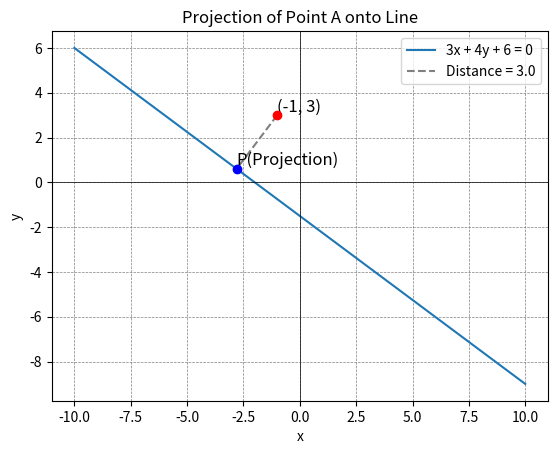

Here is the Python script that generated this plot:
import numpy as np
import matplotlib.pyplot as plt

if __name__ == "__main__":
    # Define the line parameters and point A
    a, b, c = 3, 4, 6
    point = np.array([-1., 3.], dtype=float)

    def line(x: float) -> float:
        return (-a * x - c) / b

    # Normal vector to the line
    normal_vector = np.array([a, b])

    # Compute the numerator as dot product plus the constant term
    num = np.dot(normal_vector, point) + c

    # Compute the denominator as the norm of the normal vector
    den = np.linalg.norm(normal_vector)

    # Distance from point to line
    distance = abs(num) / den

    print(f"dot product of normal vector and point: {num - c}")
    print(f"constant term: {c}")
    print(f"nominator (dot product + constant): {num}")
    print(f"denominator (norm of normal vector): {den}")
    print(f"distance: {distance}")

    # Calculate the perpendicular point projection onto the line
    x_perp = (b * (b * point[0] - a * point[1]) - a * c) / (a ** 2 + b ** 2)
    y_perp = (a * (a * point[1] - b * point[0]) - b * c) / (a ** 2 + b ** 2)

    x_vals = np.linspace(-10, 10, 400)
    y_vals = line(x_vals)

    plt.plot(x_vals, y_vals, label='3x + 4y + 6 = 0')

    # Plot point A
    plt.scatter(point[0], point[1], color='red', zorder=5)
    plt.text(point[0], point[1], '(-1, 3)', fontsize=12, verticalalignment='bottom')

    # Plot the perpendicular line projection
    plt.scatter(x_perp, y_perp, color='blue', zorder=5)
    plt.plot([point[0], x_perp], [point[1], y_perp], linestyle='--', color='gray',
             label=f'Distance = {round(distance, 2)}')

    # Annotation for the projected point
    plt.text(x_perp, y_perp, 'P(Projection)', fontsize=12, verticalalignment='bottom')

    plt.xlabel('x')
    plt.ylabel('y')
    plt.axhline(0, color='black', linewidth=0.5)
    plt.axvline(0, color='black', linewidth=0.5)
    plt.grid(color='gray', linestyle='--', linewidth=0.5)
    plt.legend()
    plt.title('Projection of Point A onto Line')
    plt.show()
